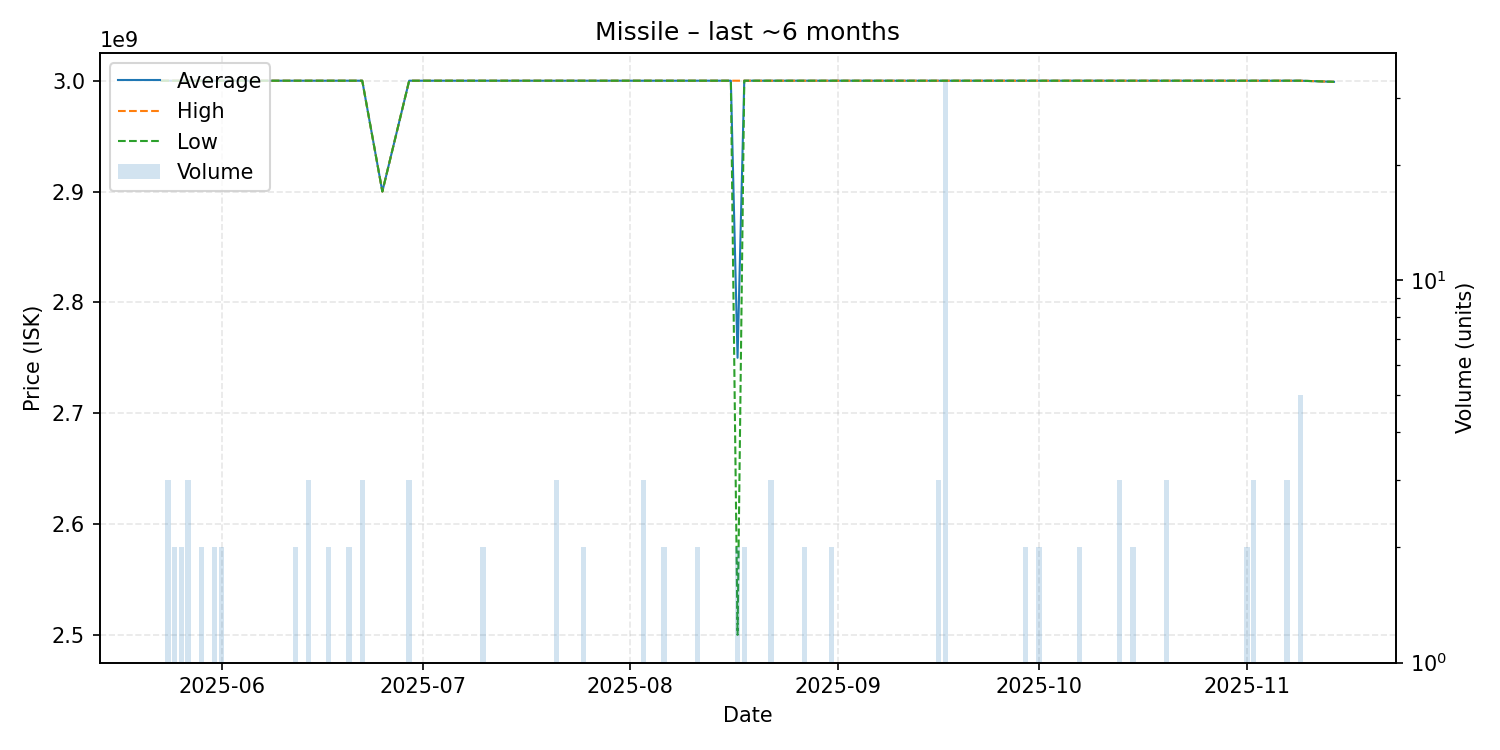

The file beside this chart, header and first rows:
date, average, highest, lowest, order_count, volume
2025-05-23, 3000000000, 3000000000, 3000000000, 1, 1
2025-05-24, 3000000000, 3000000000, 3000000000, 3, 3
2025-05-25, 3000000000, 3000000000, 3000000000, 2, 2
2025-05-26, 3000000000, 3000000000, 3000000000, 2, 2
2025-05-27, 3000000000, 3000000000, 3000000000, 3, 3
2025-05-29, 3000000000, 3000000000, 3000000000, 2, 2
2025-05-31, 3000000000, 3000000000, 3000000000, 2, 2
2025-06-01, 3000000000, 3000000000, 3000000000, 2, 2
2025-06-02, 3000000000, 3000000000, 3000000000, 1, 1
2025-06-03, 3000000000, 3000000000, 3000000000, 1, 1
2025-06-05, 3000000000, 3000000000, 3000000000, 1, 1
2025-06-07, 3000000000, 3000000000, 3000000000, 1, 1
2025-06-08, 3000000000, 3000000000, 3000000000, 1, 1
2025-06-09, 3000000000, 3000000000, 3000000000, 1, 1
2025-06-10, 3000000000, 3000000000, 3000000000, 1, 1
2025-06-12, 3000000000, 3000000000, 3000000000, 2, 2
2025-06-14, 3000000000, 3000000000, 3000000000, 1, 3
2025-06-17, 3000000000, 3000000000, 3000000000, 2, 2
2025-06-18, 3000000000, 3000000000, 3000000000, 1, 1
2025-06-19, 3000000000, 3000000000, 3000000000, 1, 1
2025-06-20, 3000000000, 3000000000, 3000000000, 2, 2
2025-06-21, 3000000000, 3000000000, 3000000000, 1, 1
2025-06-22, 3000000000, 3000000000, 3000000000, 3, 3
2025-06-25, 2900000000, 2900000000, 2900000000, 1, 1
2025-06-29, 3000000000, 3000000000, 3000000000, 2, 3
2025-06-30, 3000000000, 3000000000, 3000000000, 1, 1
2025-07-02, 3000000000, 3000000000, 3000000000, 1, 1
2025-07-03, 3000000000, 3000000000, 3000000000, 1, 1
2025-07-10, 3000000000, 3000000000, 3000000000, 2, 2
2025-07-13, 3000000000, 3000000000, 3000000000, 1, 1
2025-07-15, 3000000000, 3000000000, 3000000000, 1, 1
2025-07-19, 3000000000, 3000000000, 3000000000, 1, 1
2025-07-20, 3000000000, 3000000000, 3000000000, 1, 1
2025-07-21, 3000000000, 3000000000, 3000000000, 3, 3
2025-07-22, 3000000000, 3000000000, 3000000000, 1, 1
2025-07-23, 3000000000, 3000000000, 3000000000, 1, 1
2025-07-25, 3000000000, 3000000000, 3000000000, 1, 2
2025-07-30, 3000000000, 3000000000, 3000000000, 1, 1
2025-08-01, 3000000000, 3000000000, 3000000000, 1, 1
2025-08-03, 3000000000, 3000000000, 3000000000, 2, 3
2025-08-04, 3000000000, 3000000000, 3000000000, 1, 1
2025-08-06, 3000000000, 3000000000, 3000000000, 2, 2
2025-08-07, 3000000000, 3000000000, 3000000000, 1, 1
2025-08-11, 3000000000, 3000000000, 3000000000, 2, 2
2025-08-16, 3000000000, 3000000000, 3000000000, 1, 1
2025-08-17, 2750000000, 3000000000, 2500000000, 2, 2
2025-08-18, 3000000000, 3000000000, 3000000000, 1, 2
2025-08-19, 3000000000, 3000000000, 3000000000, 1, 1
2025-08-21, 3000000000, 3000000000, 3000000000, 1, 1
2025-08-22, 3000000000, 3000000000, 3000000000, 2, 3
2025-08-27, 3000000000, 3000000000, 3000000000, 2, 2
2025-08-29, 3000000000, 3000000000, 3000000000, 1, 1
2025-08-30, 3000000000, 3000000000, 3000000000, 1, 1
2025-08-31, 3000000000, 3000000000, 3000000000, 2, 2
2025-09-01, 3000000000, 3000000000, 3000000000, 1, 1
2025-09-03, 3000000000, 3000000000, 3000000000, 1, 1
2025-09-05, 3000000000, 3000000000, 3000000000, 1, 1
2025-09-06, 3000000000, 3000000000, 3000000000, 1, 1
2025-09-08, 3000000000, 3000000000, 3000000000, 1, 1
2025-09-09, 3000000000, 3000000000, 3000000000, 1, 1
... 28 more rows
